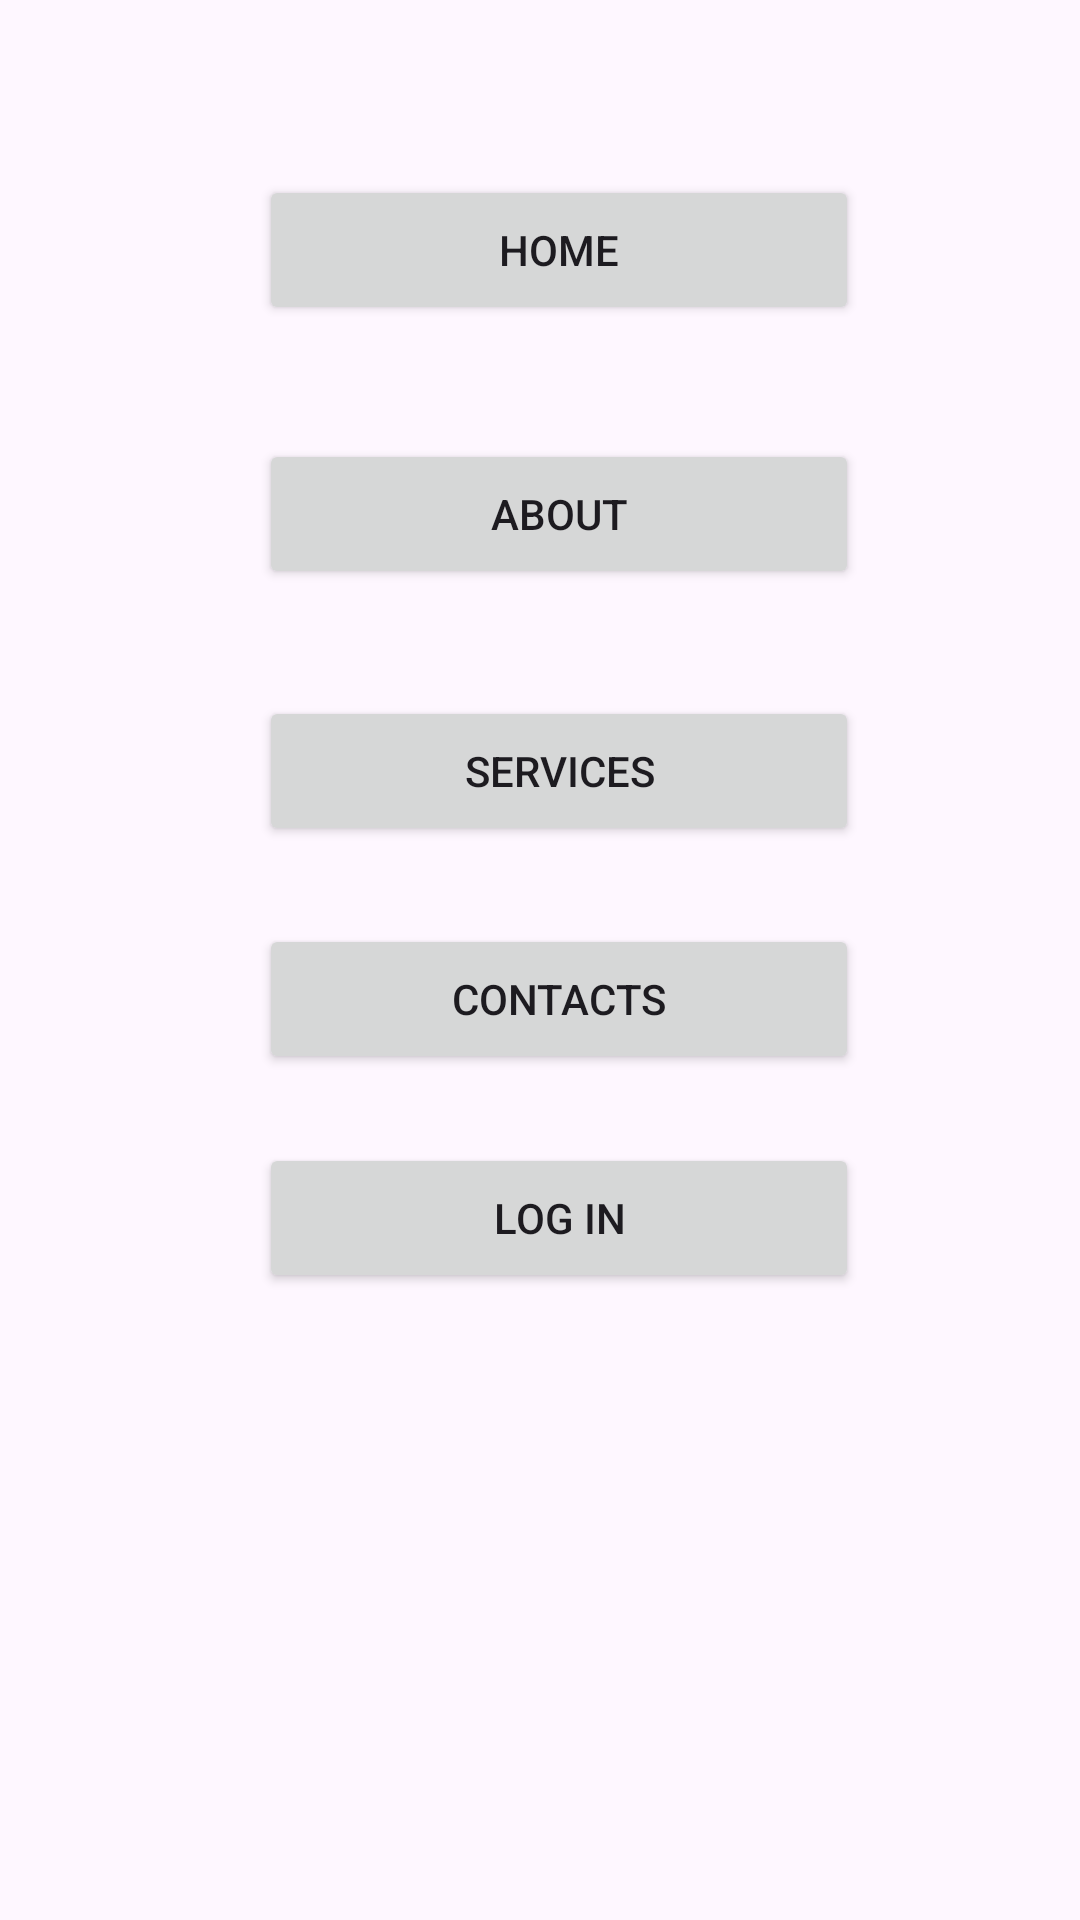

This screen was rendered from an Android layout file. Write that file and the resources it references.
<!-- AndroidManifest.xml: application theme Theme.Simplenavigationapp -->
<!-- res/layout/activity_main.xml -->
<?xml version="1.0" encoding="utf-8"?>
<androidx.constraintlayout.widget.ConstraintLayout xmlns:android="http://schemas.android.com/apk/res/android"
    xmlns:app="http://schemas.android.com/apk/res-auto"
    xmlns:tools="http://schemas.android.com/tools"
    android:layout_width="match_parent"
    android:layout_height="match_parent"
    tools:context=".MainActivity">


    <Button
        android:id="@+id/btnhome"
        android:layout_width="200dp"
        android:layout_height="50dp"
        android:text="HOME"
        app:layout_constraintBottom_toBottomOf="parent"
        app:layout_constraintEnd_toEndOf="parent"
        app:layout_constraintHorizontal_bias="0.54"
        app:layout_constraintStart_toStartOf="parent"
        app:layout_constraintTop_toTopOf="parent"
        app:layout_constraintVertical_bias="0.099"
         />

    <Button
        android:id="@+id/btnabout"
        android:layout_width="200dp"
        android:layout_height="50dp"
        android:text="ABOUT"
        app:layout_constraintBottom_toBottomOf="parent"
        app:layout_constraintEnd_toEndOf="parent"
        app:layout_constraintHorizontal_bias="0.54"
        app:layout_constraintStart_toStartOf="parent"
        app:layout_constraintTop_toTopOf="parent"
        app:layout_constraintVertical_bias="0.248"
         />

    <Button
        android:id="@+id/btnservices"
        android:layout_width="200dp"
        android:layout_height="50dp"
        android:text="SERVICES"
        app:layout_constraintBottom_toBottomOf="parent"
        app:layout_constraintEnd_toEndOf="parent"
        app:layout_constraintHorizontal_bias="0.54"
        app:layout_constraintStart_toStartOf="parent"
        app:layout_constraintTop_toTopOf="parent"
        app:layout_constraintVertical_bias="0.393"
         />

    <Button
        android:id="@+id/btncontacts"
        android:layout_width="200dp"
        android:layout_height="50dp"
        android:text="CONTACTS"
        app:layout_constraintBottom_toBottomOf="parent"
        app:layout_constraintEnd_toEndOf="parent"
        app:layout_constraintHorizontal_bias="0.54"
        app:layout_constraintStart_toStartOf="parent"
        app:layout_constraintTop_toTopOf="parent"
        app:layout_constraintVertical_bias="0.522"
        />

    <Button
        android:id="@+id/btnlogin"
        android:layout_width="200dp"
        android:layout_height="50dp"
        android:text="LOG IN"
        app:layout_constraintBottom_toBottomOf="parent"
        app:layout_constraintEnd_toEndOf="parent"
        app:layout_constraintHorizontal_bias="0.54"
        app:layout_constraintStart_toStartOf="parent"
        app:layout_constraintTop_toTopOf="parent"
        app:layout_constraintVertical_bias="0.646"
        />
</androidx.constraintlayout.widget.ConstraintLayout>
<!-- resources referenced by this layout -->
<resources>
  <style name="Theme.Simplenavigationapp" parent="Base.Theme.Simplenavigationapp" />
  <style name="Base.Theme.Simplenavigationapp" parent="Theme.Material3.DayNight.NoActionBar">
          
          
      </style>
</resources>
